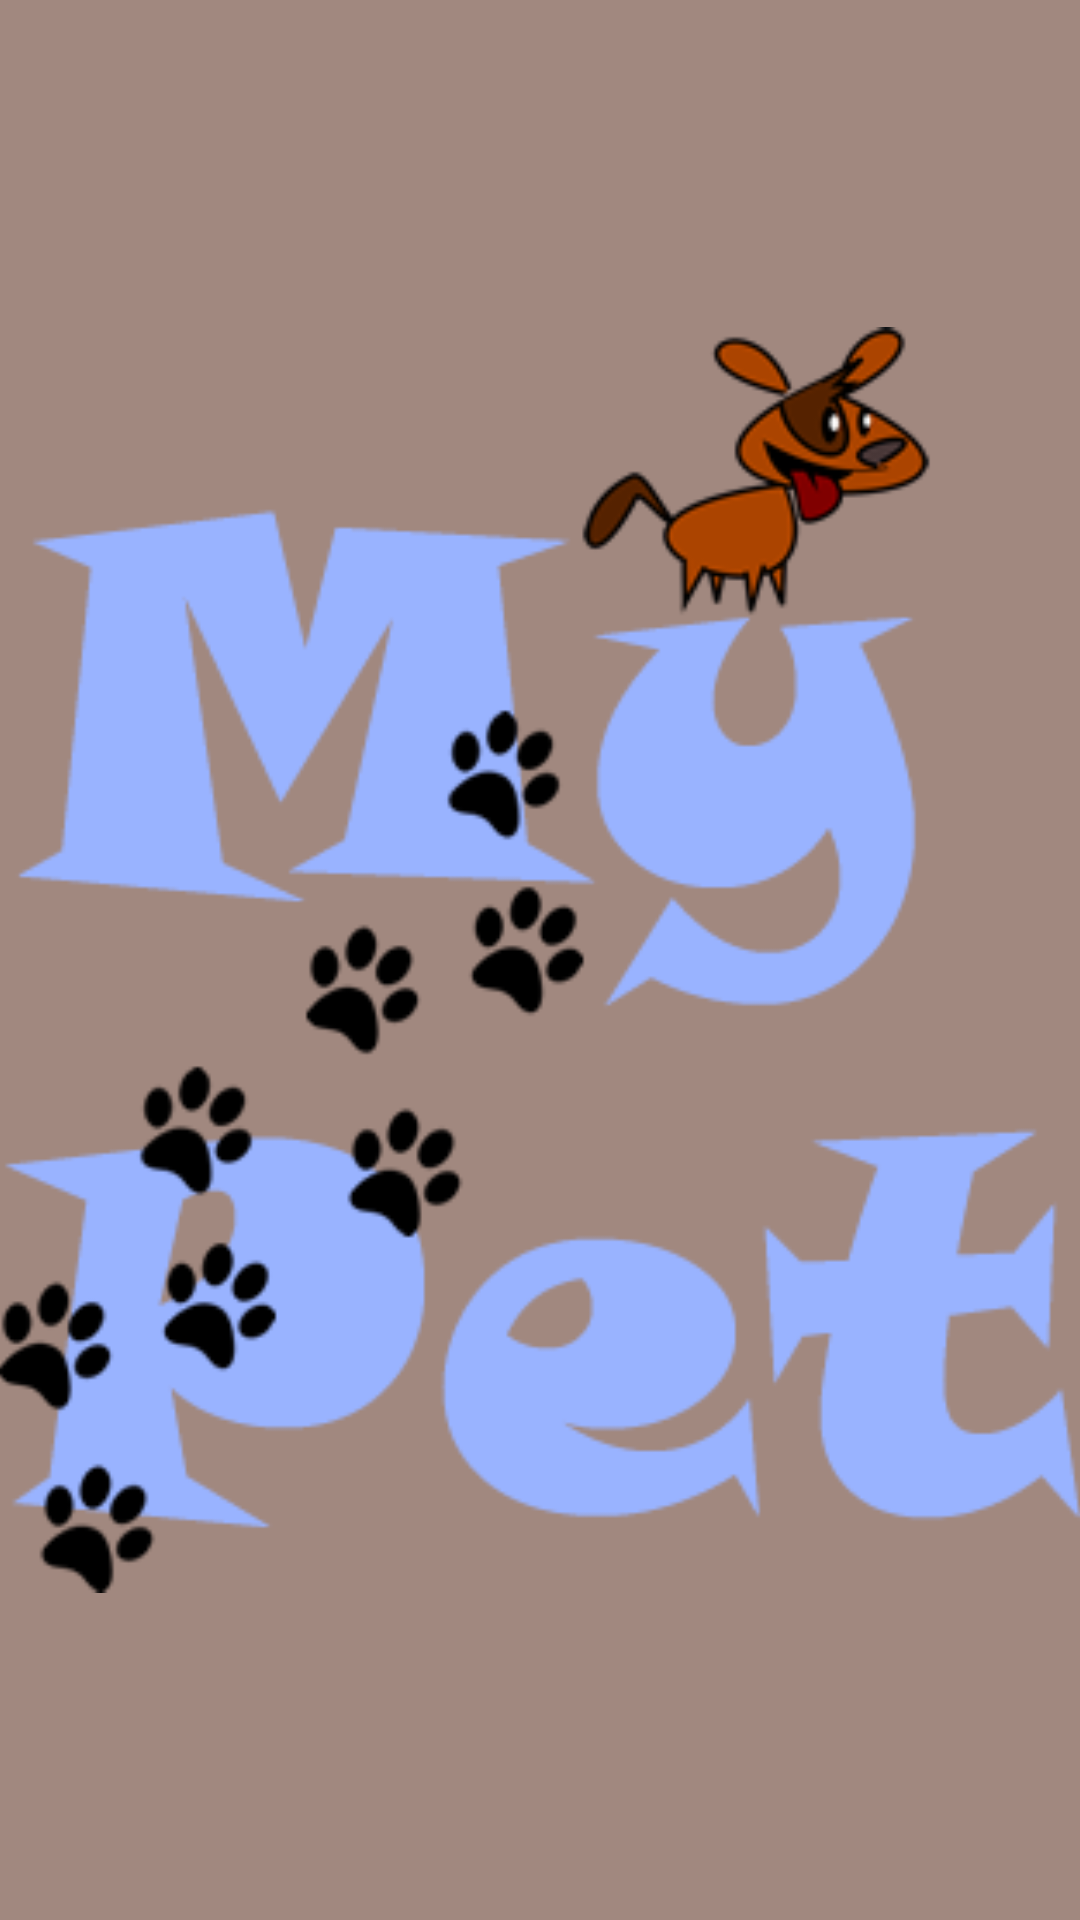

Layout XML and referenced resources for this Android screen:
<!-- AndroidManifest.xml: application theme AppTheme -->
<!-- res/layout/activity_splash_screen.xml -->
<RelativeLayout xmlns:android="http://schemas.android.com/apk/res/android"
    xmlns:tools="http://schemas.android.com/tools" android:layout_width="match_parent"
    android:layout_height="match_parent" android:paddingLeft="@dimen/activity_horizontal_margin"
    android:paddingRight="@dimen/activity_horizontal_margin"
    android:paddingTop="@dimen/activity_vertical_margin"
    android:paddingBottom="@dimen/activity_vertical_margin"
    tools:context="com.sources.mypet.SplashScreen">

    <ImageView
        android:id="@+id/imageView1"
        android:layout_width="wrap_content"
        android:layout_height="wrap_content"
        android:layout_alignParentBottom="true"
        android:layout_alignParentLeft="true"
        android:layout_alignParentRight="true"
        android:layout_alignParentTop="true"
        android:contentDescription="@string/app_name"
        android:src="@drawable/mypet_logo1" />

</RelativeLayout>
<!-- resources referenced by this layout -->
<resources>
  <!-- drawable mypet_logo1: png bitmap (drawable-xxhdpi, 99553 bytes) -->
  <string name="app_name">My Pet</string>
  <style name="AppTheme" parent="Theme.AppCompat.NoActionBar">
          
          <item name="colorPrimary">@color/actionbarbackground</item>
          <item name="colorPrimaryDark">@color/myPrimaryDarkColor</item>
          <item name="colorAccent">@color/myAccentColor</item>
          <item name="android:textColorPrimary">@color/myTextPrimaryColor</item>
          <item name="drawerArrowStyle">@style/DrawerArrowStyle</item>
  
          <item name="android:windowBackground">@color/myWindowBackground</item>
      </style>
  <color name="actionbarbackground">#5d4037</color>
  <color name="myPrimaryDarkColor">#795548</color>
  <color name="myAccentColor">#90CAF9</color>
  <color name="myTextPrimaryColor">#000000</color>
  <style name="DrawerArrowStyle" parent="Widget.AppCompat.DrawerArrowToggle">
          <item name="spinBars">true</item>
          <item name="color">@android:color/white</item>
      </style>
  <color name="myWindowBackground">#a1887f</color>
</resources>
